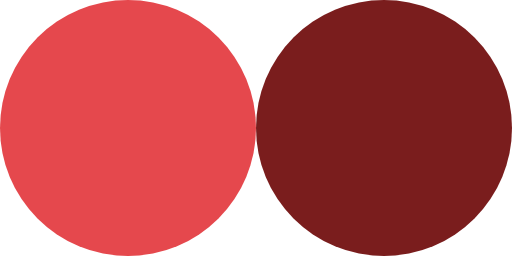
t = 0.00 s
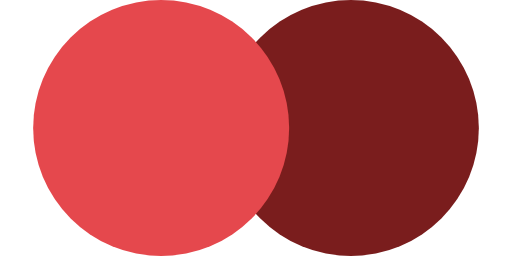
t = 0.19 s
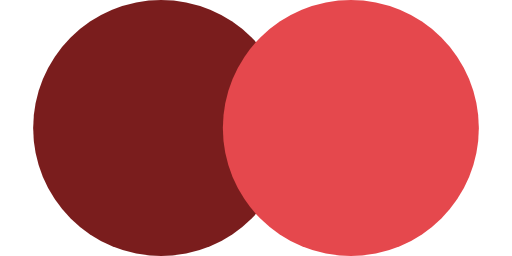
t = 0.58 s
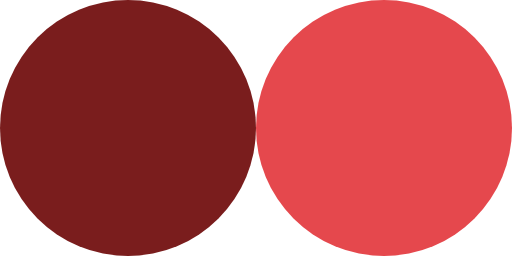
t = 0.77 s
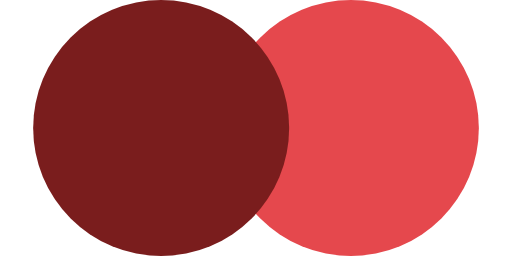
t = 0.96 s
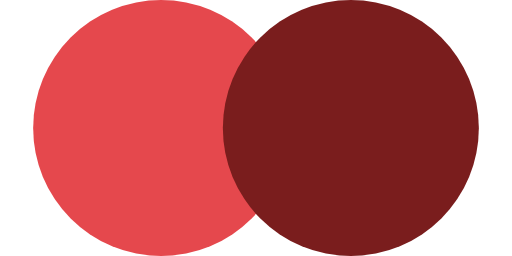
t = 1.34 s

The animated SVG that drew these frames (rendered in a browser with its animation timeline set to each time). Animation: 5 SMIL elements (animate=5); one cycle of 1.53 s, repeats indefinitely.

<svg xmlns="http://www.w3.org/2000/svg" viewBox="0 0 104 52" width="104" height="52">
  <circle r="26" cy="26" fill="#7A1D1D" opacity="1">
    <animate attributeName="cx" values="78;26;78" dur="1.534s" repeatCount="indefinite"
             calcMode="spline" keySplines="0.42 0 0.58 1;0.42 0 0.58 1"/>
    <animate attributeName="opacity" values="1;0" keyTimes="0;0.5" dur="1.534s"
             repeatCount="indefinite" calcMode="discrete"/>
  </circle>
  <circle r="26" cy="26" fill="#E5484D">
    <animate attributeName="cx" values="26;78;26" dur="1.534s" repeatCount="indefinite"
             calcMode="spline" keySplines="0.42 0 0.58 1;0.42 0 0.58 1"/>
  </circle>
  <circle r="26" cy="26" fill="#7A1D1D" opacity="0">
    <animate attributeName="cx" values="78;26;78" dur="1.534s" repeatCount="indefinite"
             calcMode="spline" keySplines="0.42 0 0.58 1;0.42 0 0.58 1"/>
    <animate attributeName="opacity" values="0;1" keyTimes="0;0.5" dur="1.534s"
             repeatCount="indefinite" calcMode="discrete"/>
  </circle>
</svg>
